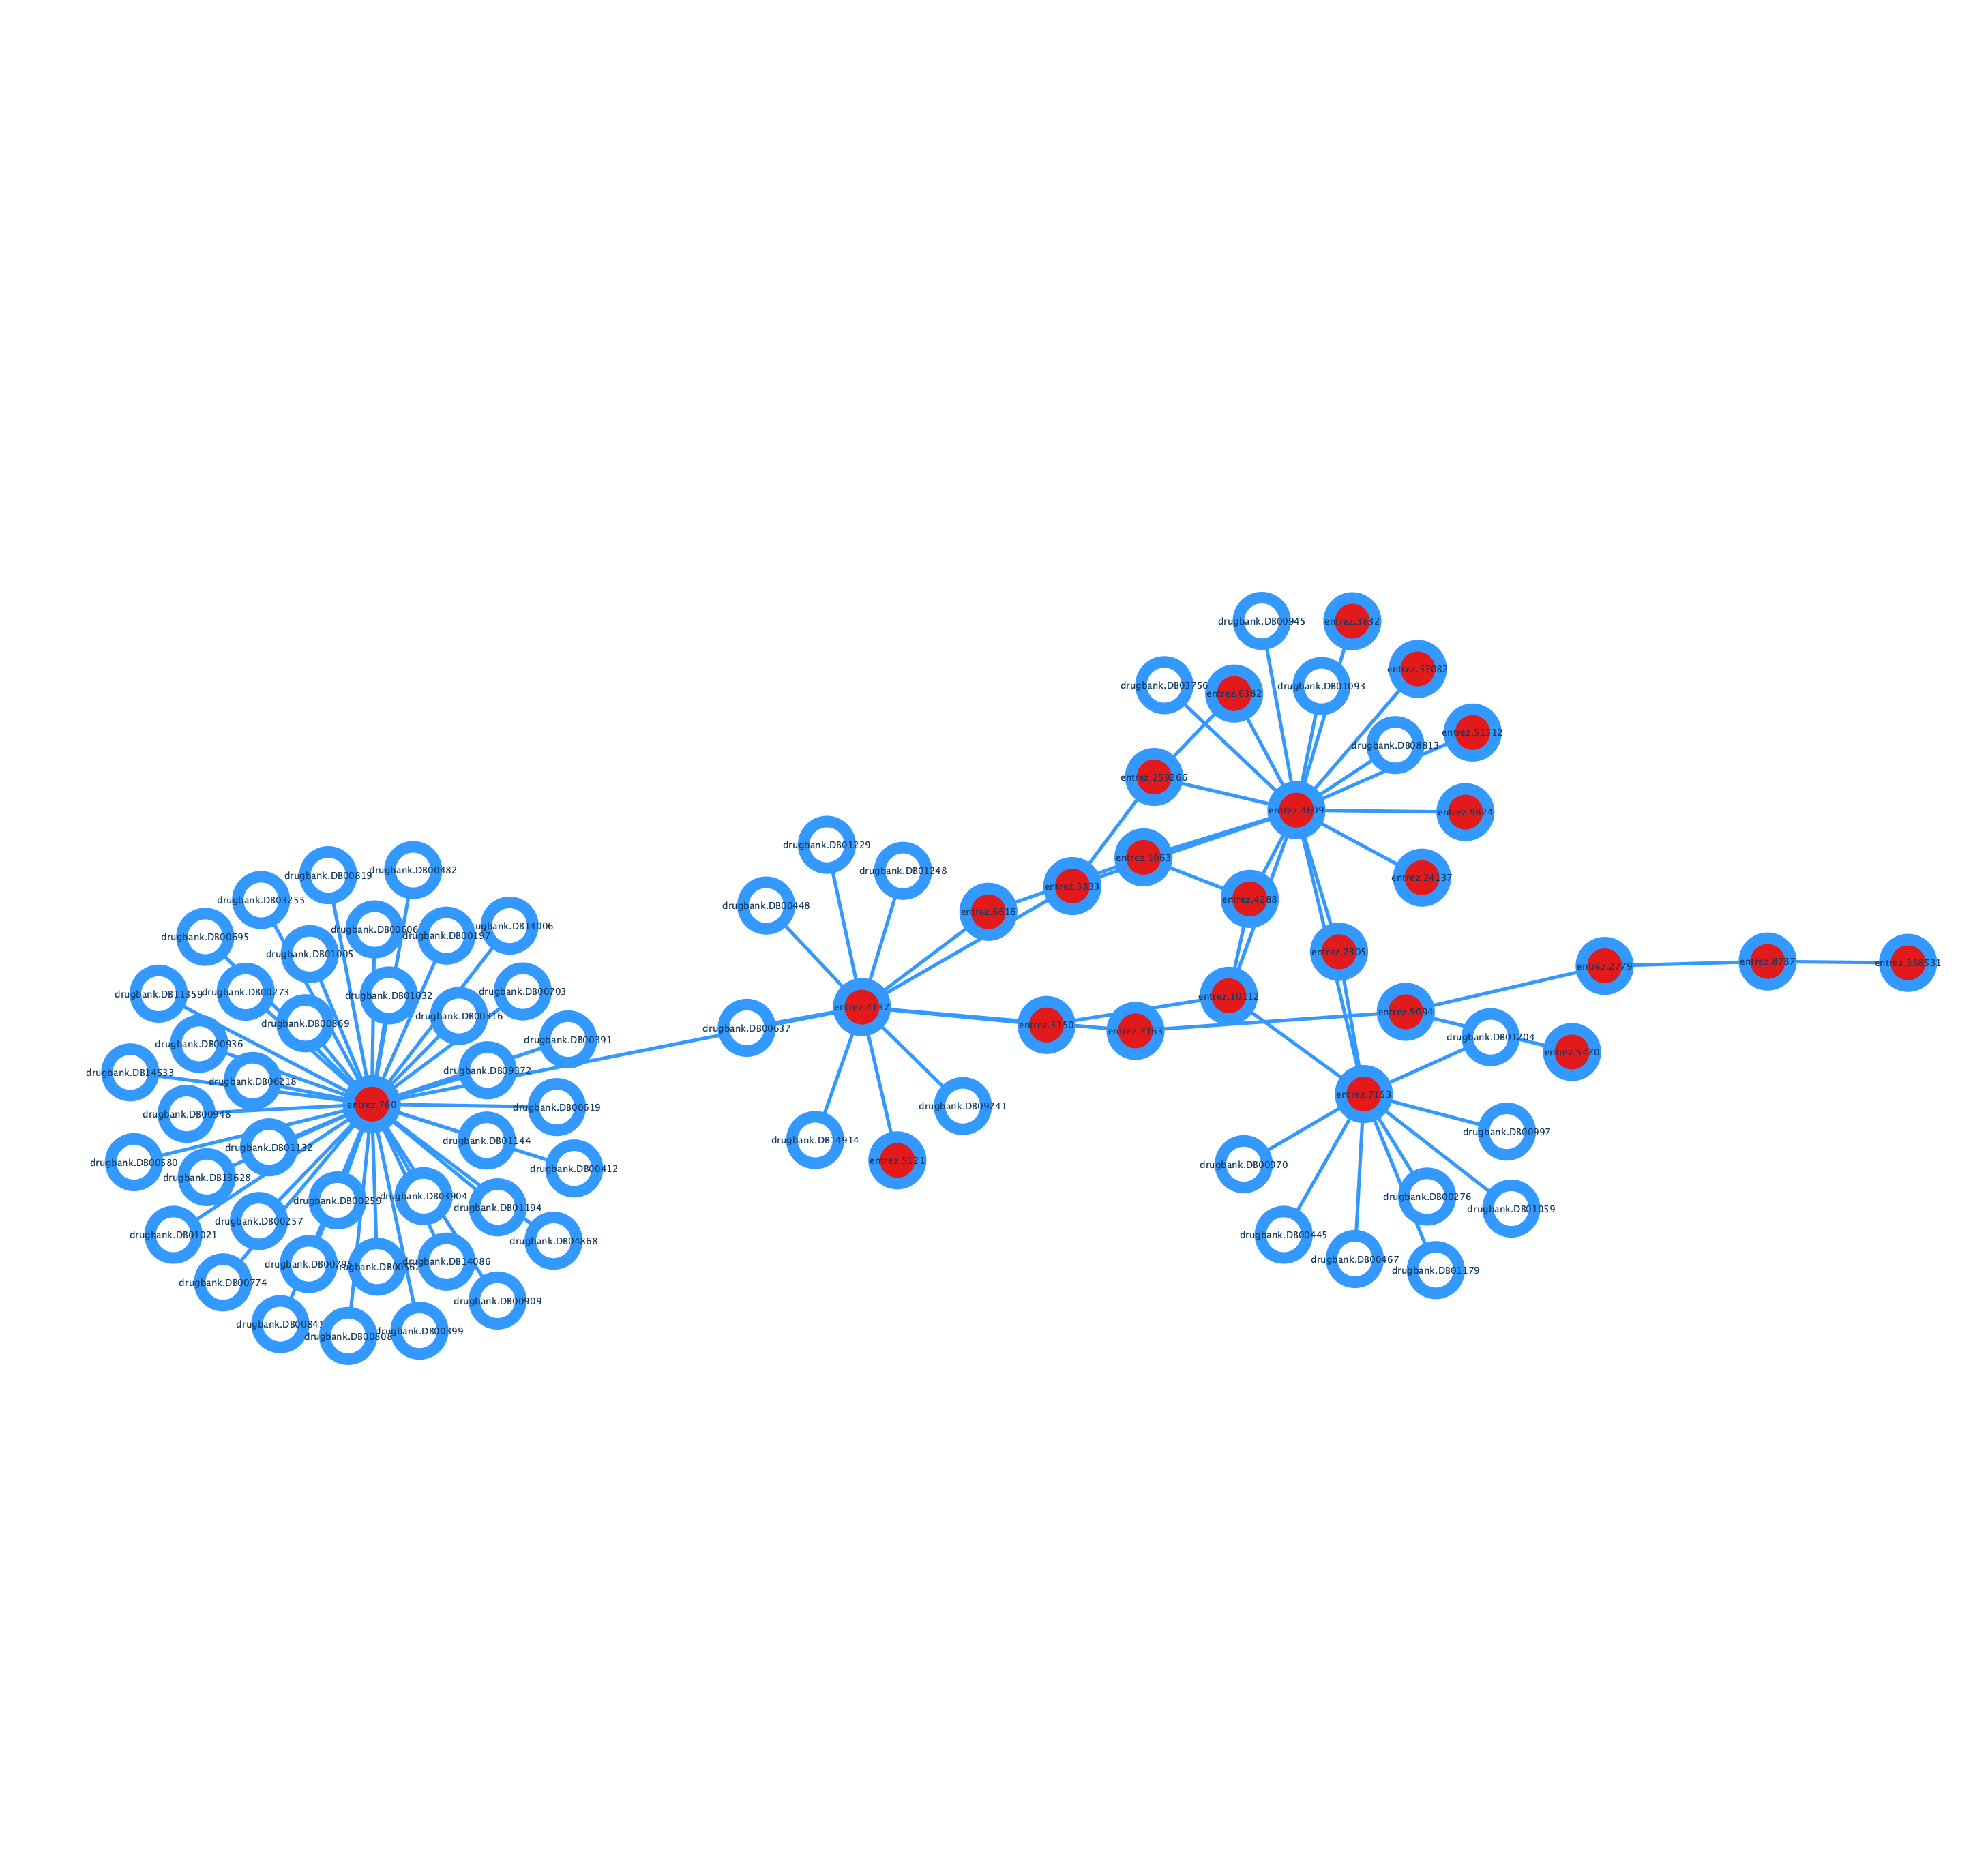

Source data for this figure (header and first rows):
displayName, drugGroups, name, rank, score, selected, shared name, type
SNAP25, , entrez.6616, , , TRUE, entrez.6616, Gene
KIF4A, , entrez.24137, , , TRUE, entrez.24137, Gene
, , entrez.51512, , , TRUE, entrez.51512, Gene
MAPT, , entrez.4137, , , TRUE, entrez.4137, Gene
CA2, , entrez.760, , , TRUE, entrez.760, Gene
ARHGAP11A, , entrez.9824, , , TRUE, entrez.9824, Gene
GNAT1, , entrez.2779, , , TRUE, entrez.2779, Gene
, , entrez.259266, , , TRUE, entrez.259266, Gene
, , entrez.388531, , , TRUE, entrez.388531, Gene
, , entrez.57082, , , TRUE, entrez.57082, Gene
PCP4, , entrez.5121, , , TRUE, entrez.5121, Gene
CENPF, , entrez.1063, , , TRUE, entrez.1063, Gene
TPD52, , entrez.7163, , , TRUE, entrez.7163, Gene
KIF11, , entrez.3832, , , TRUE, entrez.3832, Gene
KIFC1, , entrez.3833, , , TRUE, entrez.3833, Gene
MKI67, , entrez.4288, , , TRUE, entrez.4288, Gene
RGS9, , entrez.8787, , , TRUE, entrez.8787, Gene
MYC, , entrez.4609, , , TRUE, entrez.4609, Gene
FOXM1, , entrez.2305, , , TRUE, entrez.2305, Gene
KIF20A, , entrez.10112, , , TRUE, entrez.10112, Gene
UNC119, , entrez.9094, , , TRUE, entrez.9094, Gene
TOP2A, , entrez.7153, , , TRUE, entrez.7153, Gene
PPEF2, , entrez.5470, , , TRUE, entrez.5470, Gene
HMGN1, , entrez.3150, , , TRUE, entrez.3150, Gene
SDC1, , entrez.6382, , , TRUE, entrez.6382, Gene
Imatinib, approved, drugbank.DB00619, 3, 0.4198, FALSE, drugbank.DB00619, Drug
Salicylic acid, approved, investigational, vet_approved, drugbank.DB00936, 18, 0.3505, FALSE, drugbank.DB00936, Drug
Paclitaxel, approved, vet_approved, drugbank.DB01229, 6, 0.4, FALSE, drugbank.DB01229, Drug
Sulfanilamide, approved, drugbank.DB00259, 18, 0.3505, FALSE, drugbank.DB00259, Drug
Rosiglitazone, approved, investigational, drugbank.DB00412, 15, 0.3617, FALSE, drugbank.DB00412, Drug
Hydroflumethiazide, approved, investigational, withdrawn, drugbank.DB00774, 17, 0.3542, FALSE, drugbank.DB00774, Drug
Clotrimazole, approved, vet_approved, drugbank.DB00257, 6, 0.4, FALSE, drugbank.DB00257, Drug
Furosemide, approved, vet_approved, drugbank.DB00695, 17, 0.3542, FALSE, drugbank.DB00695, Drug
Dactinomycin, approved, investigational, drugbank.DB00970, 15, 0.3617, FALSE, drugbank.DB00970, Drug
Diclofenamide, approved, investigational, drugbank.DB01144, 18, 0.3505, FALSE, drugbank.DB01144, Drug
Phenol, approved, experimental, drugbank.DB03255, 17, 0.3542, FALSE, drugbank.DB03255, Drug
Nadroparin, approved, investigational, drugbank.DB08813, 4, 0.4146, FALSE, drugbank.DB08813, Drug
Probenecid, approved, investigational, drugbank.DB01032, 18, 0.3505, FALSE, drugbank.DB01032, Drug
Valdecoxib, approved, investigational, withdrawn, drugbank.DB00580, 17, 0.3542, FALSE, drugbank.DB00580, Drug
Brinzolamide, approved, drugbank.DB01194, 18, 0.3505, FALSE, drugbank.DB01194, Drug
, , drugbank.DB14533, 1, 0.4533, FALSE, drugbank.DB14533, Drug
Acetazolamide, approved, vet_approved, drugbank.DB00819, 18, 0.3505, FALSE, drugbank.DB00819, Drug
Mezlocillin, approved, investigational, drugbank.DB00948, 14, 0.3656, FALSE, drugbank.DB00948, Drug
Dorzolamide, approved, drugbank.DB00869, 18, 0.3505, FALSE, drugbank.DB00869, Drug
Acetylsalicylic acid, approved, vet_approved, drugbank.DB00945, 1, 0.4533, FALSE, drugbank.DB00945, Drug
Methylene blue, approved, investigational, drugbank.DB09241, 10, 0.382, FALSE, drugbank.DB09241, Drug
Methazolamide, approved, drugbank.DB00703, 18, 0.3505, FALSE, drugbank.DB00703, Drug
Enoxacin, approved, investigational, drugbank.DB00467, 16, 0.3579, FALSE, drugbank.DB00467, Drug
Troglitazone, approved, investigational, withdrawn, drugbank.DB00197, 12, 0.3736, FALSE, drugbank.DB00197, Drug
Topiramate, approved, drugbank.DB00273, 18, 0.3505, FALSE, drugbank.DB00273, Drug
Sulpiride, approved, investigational, drugbank.DB00391, 16, 0.3579, FALSE, drugbank.DB00391, Drug
Nilotinib, approved, investigational, drugbank.DB04868, 5, 0.4048, FALSE, drugbank.DB04868, Drug
Guaiacol, approved, drugbank.DB11359, 18, 0.3505, FALSE, drugbank.DB11359, Drug
Zonisamide, approved, investigational, drugbank.DB00909, 17, 0.3542, FALSE, drugbank.DB00909, Drug
, , drugbank.DB14086, 17, 0.3542, FALSE, drugbank.DB14086, Drug
Astemizole, approved, withdrawn, drugbank.DB00637, 2, 0.425, FALSE, drugbank.DB00637, Drug
Tannic acid, approved, drugbank.DB09372, 11, 0.3778, FALSE, drugbank.DB09372, Drug
Acetaminophen, approved, drugbank.DB00316, 16, 0.3579, FALSE, drugbank.DB00316, Drug
Doxorubicin, approved, investigational, drugbank.DB00997, 8, 0.3908, FALSE, drugbank.DB00997, Drug
Mitoxantrone, approved, investigational, drugbank.DB01204, 7, 0.3953, FALSE, drugbank.DB01204, Drug
... 23 more rows
